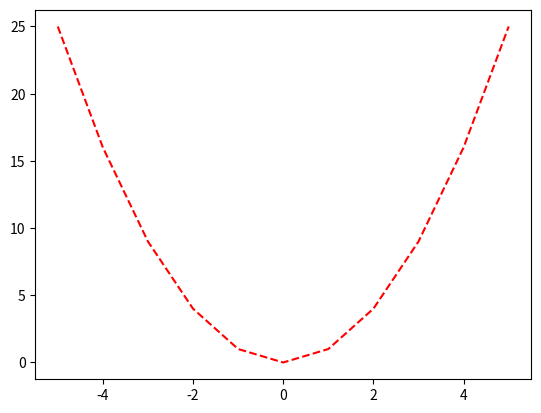

Recreate this plot in Python.
import matplotlib.pyplot as plt
X = list(range(-5, 6))
Y = [x*x for x in X]

plt.plot(X,Y, '--r')
plt.show()